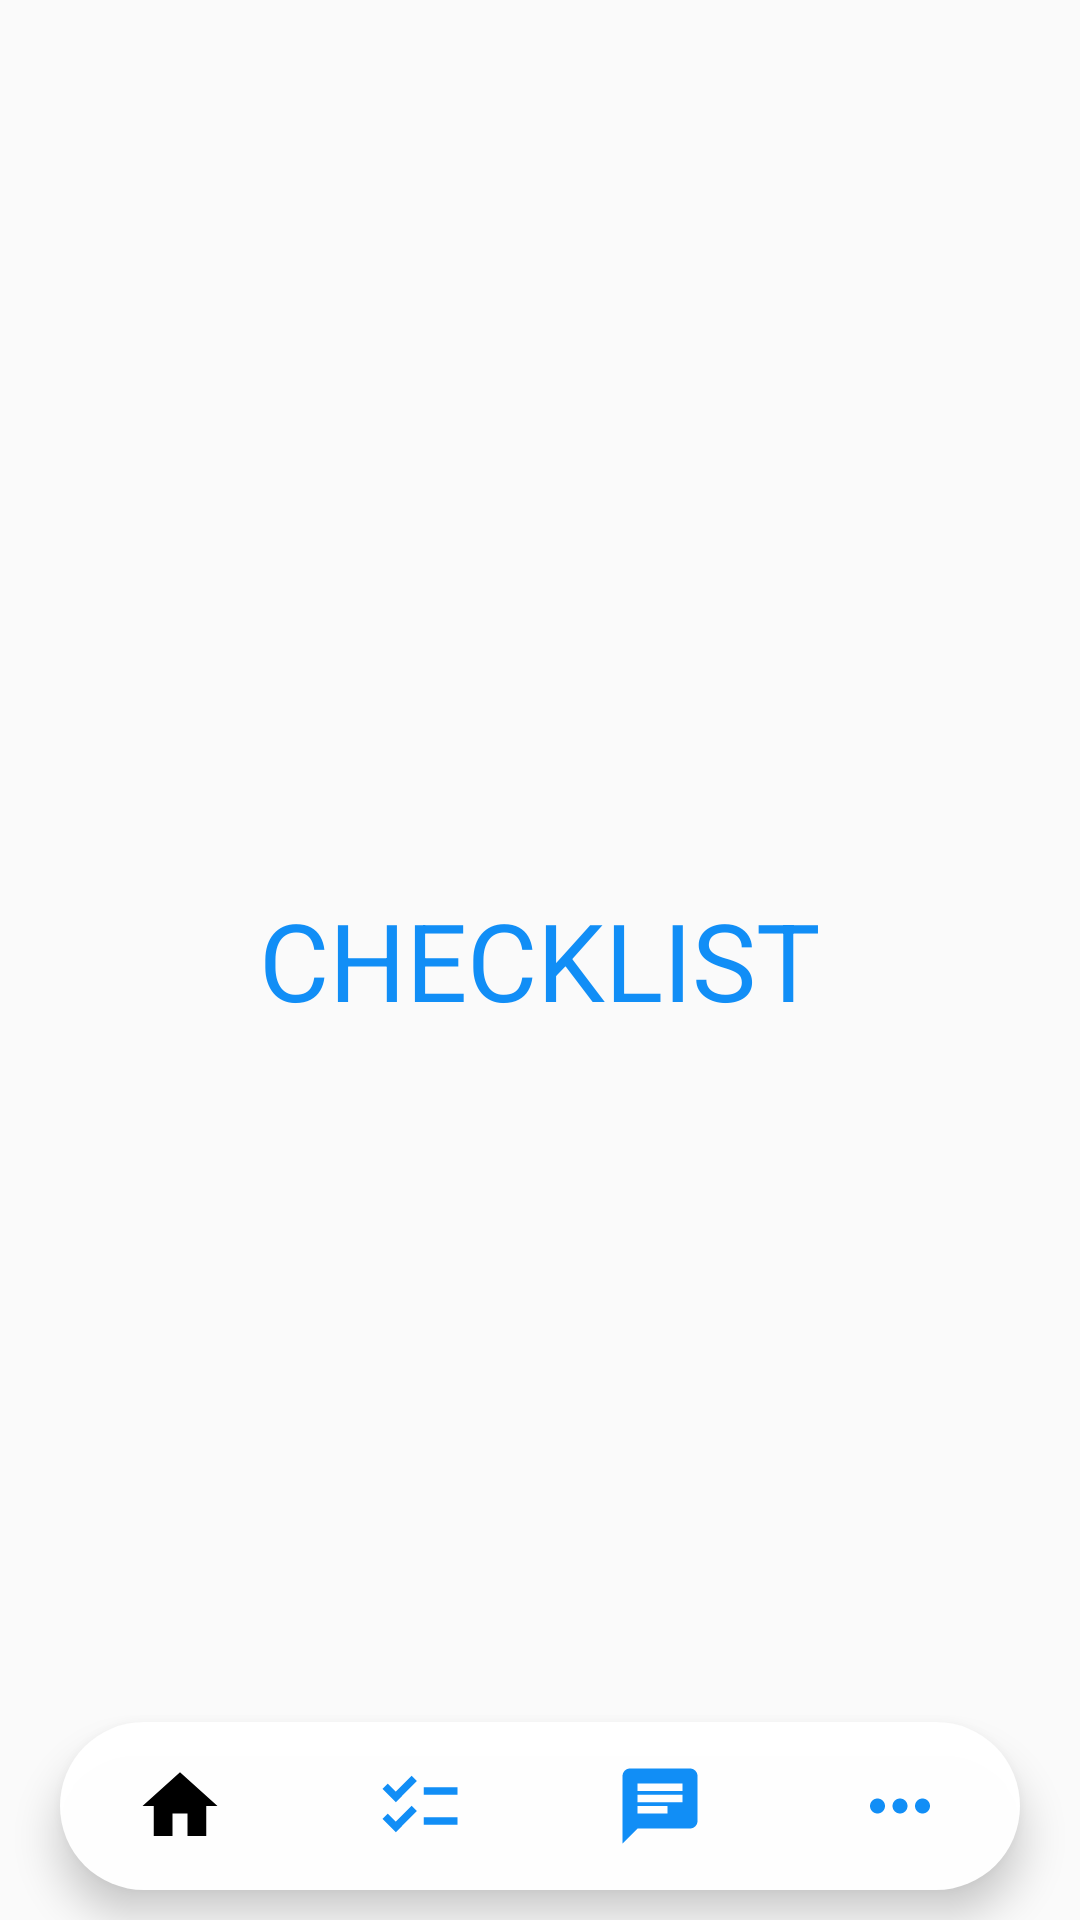

Reconstruct the res/layout file that produces this screen, plus the resources it refers to.
<!-- AndroidManifest.xml: application theme Theme.RENTALMS -->
<!-- res/layout/activity_landlord_checklist.xml -->
<?xml version="1.0" encoding="utf-8"?>
<RelativeLayout xmlns:android="http://schemas.android.com/apk/res/android"
    xmlns:app="http://schemas.android.com/apk/res-auto"
    xmlns:tools="http://schemas.android.com/tools"
    android:id="@+id/main"
    android:layout_width="match_parent"
    android:layout_height="match_parent"
    tools:context=".LandlordChecklist">

    <TextView
        android:layout_width="wrap_content"
        android:layout_height="wrap_content"
        android:text="CHECKLIST"
        android:textColor="@color/blue"
        android:layout_centerInParent="true"
        android:textSize="36sp" />
    <com.google.android.material.bottomnavigation.BottomNavigationView
        android:id="@+id/bottomNavigation"
        android:layout_width="match_parent"
        android:layout_height="wrap_content"
        android:layout_alignParentBottom="true"
        android:layout_marginEnd="20dp"
        android:layout_marginStart="20dp"
        android:layout_marginBottom="10dp"
        android:layout_marginTop="30dp"
        android:background="@drawable/buttom_background"
        android:elevation="2dp"
        app:itemIconSize="30dp"
        app:itemIconTint="@drawable/item_selector"
        app:itemRippleColor="@android:color/transparent"
        app:labelVisibilityMode="unlabeled"
        app:menu="@menu/landlord_bottom_menu" />

</RelativeLayout>
<!-- resources referenced by this layout -->
<resources>
  <color name="blue">#118EF6</color>
  <!-- drawable buttom_background (drawable) -->
  <?xml version="1.0" encoding="utf-8"?>
  <shape xmlns:android="http://schemas.android.com/apk/res/android"
      android:shape="rectangle">
  
      <solid
          android:color="@color/lightgray"/>
      <corners
          android:radius="40dp" />
  
  </shape>
  <!-- drawable item_selector (drawable) -->
  <?xml version="1.0" encoding="utf-8"?>
  <selector xmlns:tools="http://schemas.android.com/tools" xmlns:android="http://schemas.android.com/apk/res/android" tools:ignore="StateListReachable">
      <item
          android:state_selected="true"
          android:color="@color/black" />
      <item
          android:state_selected="false"
          android:color="@color/blue" />
  
  </selector>
  <style name="Theme.RENTALMS" parent="Base.Theme.RENTALMS" />
  <color name="lightgray">#FBFFFFFF</color>
  <color name="black">#FF000000</color>
  <style name="Base.Theme.RENTALMS" parent="Theme.AppCompat.Light.NoActionBar">
          
          
      </style>
</resources>
